Run: headless pygame with SDL's dummy video driver; simulated clock (each Clock.tick advances the game by its frame time, no real sleeping); random seed 0; keys injected as events and as key.get_pressed() state; mouse plan: one left click at the window centre at the start of phase 2, then a move to the lower-right quarter at the start of phase 3.
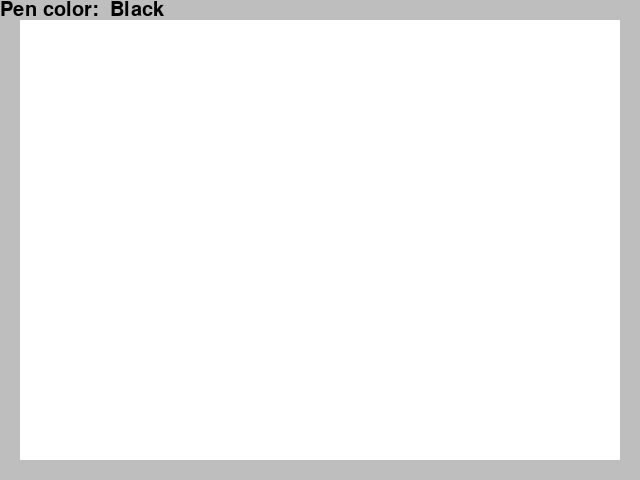
Frame 1 of 4 · flips 1–60 · no input
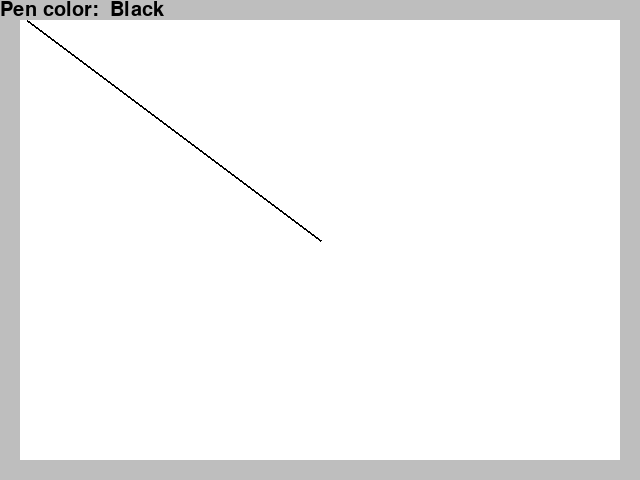
Frame 2 of 4 · flips 61–180 · clicked the window centre · tapped SPACE, RETURN · held RIGHT (→), D
Frame 3 of 4 · flips 181–300 · moved the mouse to the lower-right quarter · held DOWN (↓), S · screen unchanged from frame 2, image omitted
Frame 4 of 4 · flips 301–420 · held LEFT (←), A, UP (↑), W · screen unchanged from frame 3, image omitted

The pygame program that drew these frames:

"""Simple paint."""

from typing import Tuple

import pygame


def main():
    """Main loop."""

    pygame.init()

    SCREEN_WIDTH = 640
    SCREEN_HEIGHT = 480
    screen = pygame.display.set_mode((SCREEN_WIDTH, SCREEN_HEIGHT))

    # Canvas area
    CANVAS_WIDTH = 600
    CANVAS_HEIGHT = 440
    CANVAS_BEGIN = (
        int((SCREEN_WIDTH - CANVAS_WIDTH) / 2),
        int((SCREEN_HEIGHT - CANVAS_HEIGHT) / 2),
    )
    canvas = pygame.Surface((CANVAS_WIDTH, CANVAS_HEIGHT))
    canvas = canvas.convert()
    canvas.fill("White")

    def _fix_draw_pos(x: int, y: int) -> Tuple[int, int]:
        """Fix draw position based of canvas position."""
        return (x - CANVAS_BEGIN[0], y - CANVAS_BEGIN[1])

    FONT_SIZE = 20
    font = pygame.font.Font(pygame.font.get_default_font(), FONT_SIZE)

    clock = pygame.time.Clock()

    # Pen colors
    pen_colors = ["Black", "Red", "Blue", "Green", "Yellow", "White"]
    color_index = 0
    current_pen_color = pen_colors[color_index]

    color_button_pressed = False

    # Initial position
    prev_x, prev_y = pygame.mouse.get_pos()

    running = True
    while running:
        for event in pygame.event.get():
            if event.type == pygame.QUIT:
                running = False

        # Quit game by the ESC key
        if pygame.key.get_pressed()[pygame.K_ESCAPE]:
            running = False

        screen.fill("gray")

        screen.blit(canvas, CANVAS_BEGIN)

        # Get mouse status
        x, y = pygame.mouse.get_pos()
        button1, _, button3 = pygame.mouse.get_pressed()

        # Info
        color_info = font.render(
            f"Pen color: ",
            True,
            "Black",
        )
        screen.blit(color_info, (0, 0))
        color_info = font.render(
            f"{current_pen_color}",
            True,
            current_pen_color,
        )
        screen.blit(color_info, (110, 0))

        # Change a pen color by button 3 (right click)
        if button3:
            # On click
            if not color_button_pressed:
                # Change a pen color
                color_index += 1
                if color_index >= len(pen_colors):
                    color_index = 0
                current_pen_color = pen_colors[color_index]

                color_button_pressed = True
        else:
            if color_button_pressed:
                color_button_pressed = False

        # Draw a line by button 1 (left click)
        if button1:
            pygame.draw.line(
                canvas,
                current_pen_color,
                _fix_draw_pos(prev_x, prev_y),
                _fix_draw_pos(x, y),
                2,
            )

        prev_x, prev_y = x, y

        pygame.display.flip()

        _ = clock.tick(60) / 1000


if __name__ == "__main__":
    main()
